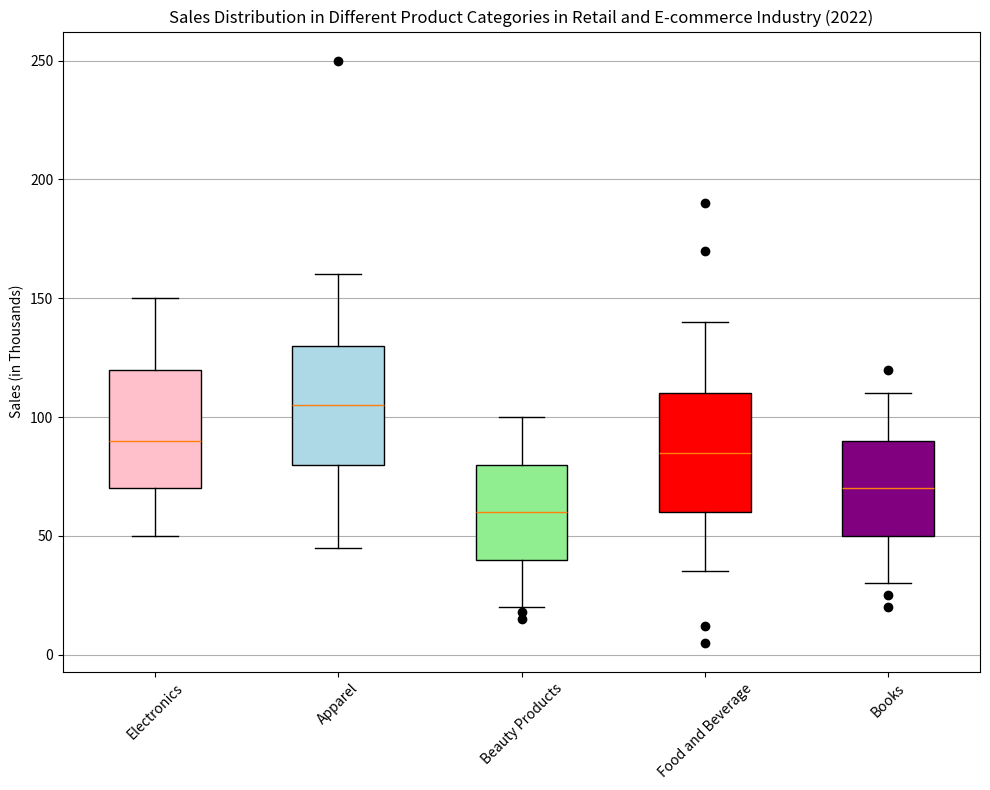

Reproduce this figure in Python. (Note: this script raises an exception after producing the figure.)
import matplotlib.pyplot as plt

# Preparing data
categories = ['Electronics', 'Apparel', 'Beauty Products', 'Food and Beverage', 'Books']
sales_data = [[50,70,90,120,150], [45,80,105,130,160], [20,40,60,80,100], [35,60,85,110,140], [30,50,70,90,110]] 
outliers = [[], [250], [15,18], [5,12,170,190], [20,25,120]]

fig = plt.figure(figsize=(10, 8))
ax1 = fig.add_subplot(111)

# Creating box plot
bplot = ax1.boxplot(sales_data, vert=True, patch_artist=True, labels=categories, whis=1.5)

colors = ['pink', 'lightblue', 'lightgreen', 'red', 'purple']
for patch, color in zip(bplot['boxes'], colors):
    patch.set_facecolor(color)

# Plotting outliers
for i, outlier in enumerate(outliers): 
    if outlier:  # check if outlier list is not empty
        ax1.plot([i + 1] * len(outlier), outlier, "ko")

ax1.yaxis.grid(True)
ax1.xaxis.grid(False)
ax1.set_title('Sales Distribution in Different Product Categories in Retail and E-commerce Industry (2022)')
ax1.set_ylabel('Sales (in Thousands)')
plt.xticks(rotation=45) # Rotating the x axis labels if they are too long
plt.tight_layout()

plt.savefig('/cpfs01/user/yehancheng/workspace/datasets/SimChartV2/demo/box/png/115_202312270030.png')
plt.clf() # Clearing the current figure
